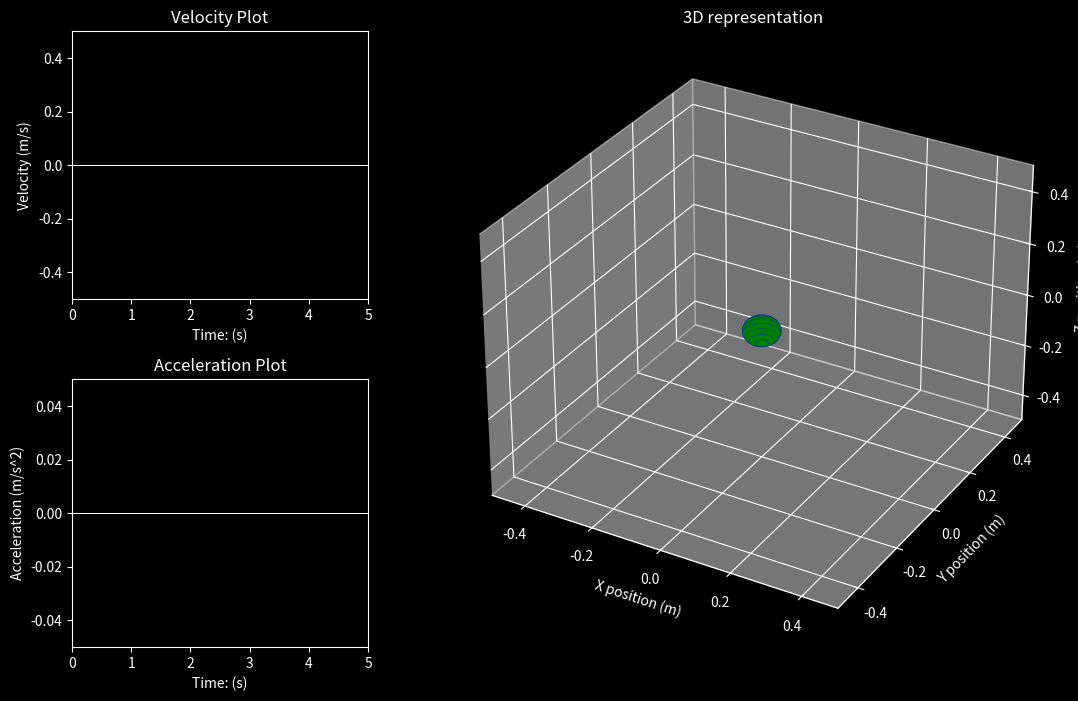

The matplotlib source for this figure:
from matplotlib import pyplot as plt
from matplotlib import animation
import numpy as np


# particle class stores all information about the particle
class Object:
    def __init__(self, name, color, radius, p, v, q, m):
        global E
        # Initial values
        self.name = name
        self.color = color
        self.radius = radius
        self.q = q
        self.m = m
        self.F_e = q * E

        self.p = np.array(p)          # position
        self.v = np.array(v)          # velocity
        self.a = np.array([0, 0, 0])  # acceleration

        # arrays for saving state and graph
        self.pos_data = [[p[0]], [p[1]], [p[2]]]
        self.vel_data = [[v[0]], [v[1]], [v[2]]]
        self.acc_data = [[self.a[0]], [self.a[1]], [self.a[2]]]

    def update(self, dt):
        global B

        self.F_m = np.cross(self.q * self.v, B)   # magnetisk kraft, N
        sum_F = self.F_e + self.F_m               # kraftsum, N
        self.a = sum_F / self.m              # akselerasjon, m/s^2

        self.v = self.v + self.a * dt   # regner ut ny fart
        self.p = self.p + self.v * dt   # regner ut ny posisjon

        self.logstate()

    def logstate(self):
        # saves the current state for plotting
        for i in range(3):
            self.pos_data[i].append(self.p[i])
            self.vel_data[i].append(self.v[i])
            self.acc_data[i].append(self.a[i])


class Plot:

    def __init__(self, pos, plot, title, axeslabels, limits):

        self.pos = pos  # used to specify what is to be plotted
        self.title = title
        self.plot = plot
        self.axeslabels = axeslabels
        self.limits = limits

        self.plot.set_title(self.title)

        self.plot.set_xlim((self.limits[0][0], self.limits[0][1]))
        self.plot.set_ylim((self.limits[1][0], self.limits[1][1]))

        self.plot.set_xlabel(self.axeslabels[0])
        self.plot.set_ylabel(self.axeslabels[1])

        # self.plot.grid()


class Linegraph(Plot):

    def __init__(self, pos, system, gridpos, title, axislabels, limits, graphlabels=["x", "y", "z"]):

        self.system = system
        self.plot = self.system.fig.add_subplot(gridpos)
        super().__init__(pos, self.plot, title, axislabels, limits)

        self.plot.axhline(y=0, linewidth=0.7, color='w')

        self.graphs = []
        for label in graphlabels:
            self.graphs += self.plot.plot([], [], label=label)

    def reframe(self):
        # makes sure all the date being displayd is within the plot
        # x
        self.limits[0][0] = self.system.t[-1] - 5  # history 5 sec
        self.limits[0][1] = self.system.t[-1]

        # y
        if self.pos == 0:  # vel
            for o in self.system.objects:
                self.limits[1][0] = min(
                    min(self.limits[1][0], o.v[0]), min(o.v[1], o.v[2]))
                self.limits[1][1] = max(
                    max(self.limits[1][1], o.v[0]), max(o.v[1], o.v[2]))
        elif self.pos == 1:  # acc
            for o in self.system.objects:
                self.limits[1][0] = min(
                    min(self.limits[1][0], o.a[0]), min(o.a[1], o.a[2]))
                self.limits[1][1] = max(
                    max(self.limits[1][1], o.a[0]), max(o.a[1], o.a[2]))

        border = 1.1
        self.plot.set_xlim((self.limits[0][0], self.limits[0][1]))
        self.plot.set_ylim(
            (self.limits[1][0] * border, self.limits[1][1] * border))

    def update(self, xaxis, datasets):
        for i, data in enumerate(datasets):
            self.graphs[i].set_data(xaxis, data)

        self.plot.legend(loc=1, prop={'size': 8})

        self.reframe()

        ret_ = [self.plot]
        return ret_


class Plot3D(Plot):

    # rotation speed on 3d graph
    SPR = 300  # sec per runde

    # grid to run ball formula on
    M1, M2 = np.mgrid[0:2*np.pi:20j, 0:np.pi:10j]

    def __init__(self, pos, system, gridpos, title, axislabels, limits):
        self.system = system
        self.plot = self.system.fig.add_subplot(gridpos, projection="3d")
        super().__init__(pos, self.plot, title, axislabels, limits)

        self.spheres = []
        self.trajectories = []
        self.vel_vectors = []
        self.acc_vectors = []

        # spesefik til 3d graf
        self.plot.set_zlim((limits[2][0], limits[2][1]))
        self.plot.set_zlabel(axislabels[2])

        self.sim_time_label = self.plot.text2D(
            0, 0.95, '', transform=self.plot.transAxes)

        for o in system.objects:
            # creates velocity and acceleration vectors, a sphere and trajectory for visualizing every object
            self.vel_vectors.append(self.plot.quiver(0, 0, 0, 0, 0, 0,
                                                     color="red", label="v"))
            self.acc_vectors.append(self.plot.quiver(0, 0, 0, 0, 0, 0,
                                                     color="blue", label="a"))
            self.spheres.append(self.init_sphere(o, o.radius, o.p))
            self.trajectories += self.plot.plot3D(o.pos_data[0],
                                                  o.pos_data[1],
                                                  o.pos_data[2],
                                                  linewidth=1,
                                                  color=o.color,
                                                  label=o.name
                                                  )

    def init_sphere(self, o, r, p=[0, 0, 0]):

        # parametric equation sphere
        x = p[0] + r * np.cos(self.M1)*np.sin(self.M2)
        y = p[1] + r * np.sin(self.M1)*np.sin(self.M2)
        z = p[2] + r * np.cos(self.M2)
        # add sphere to plot
        return self.plot.plot_wireframe(x, y, z,  rstride=1, cstride=1, color="b", linewidth=0.25, facecolor=o.color, antialiased=True)

    def reframe(self):
        # makes sure all the data being displayd is within the plot

        for i in range(3):
            for o in self.system.objects:
                self.limits[i][0] = min(self.limits[i][0], o.p[i])
                self.limits[i][1] = max(self.limits[i][1], o.p[i])

        border = 1.1
        self.plot.set_xlim(
            (self.limits[0][0] * border, self.limits[0][1] * border))
        self.plot.set_ylim(
            (self.limits[1][0] * border, self.limits[1][1] * border))
        self.plot.set_zlim(
            (self.limits[2][0] * border, self.limits[2][1] * border))

    def update(self, i, o):
        self.plot.collections.remove(self.spheres[i])
        self.spheres[i] = self.init_sphere(o, o.radius, o.p)

        # plotter banen til objektet
        self.trajectories[i].set(
            data_3d=(o.pos_data[0], o.pos_data[1], o.pos_data[2]), color=o.color)

        # plotter fartsvector
        self.vel_vectors[i].set_segments([[[o.p[0], o.p[1], o.p[2]],
                                           [o.p[0] + o.v[0], o.p[1] + o.v[1], o.p[2] + o.v[2]]]])
        # plotter akselerasjonsvektor
        self.acc_vectors[i].set_segments([[[o.p[0], o.p[1], o.p[2]],
                                           [o.p[0] + o.a[0], o.p[1] + o.a[1], o.p[2] + o.a[2]]]])

        angle = self.system.t[-1] * 360 / self.SPR
        self.plot.view_init(np.sin(angle/150) * 15 + 30, angle)

        self.sim_time_label.set_text(
            "Simulation Time: " + str(np.round(self.system.t[-1], 2)))

        self.plot.legend(loc=1, prop={'size': 8})
        self.reframe()
        ret_ = [self.plot]
        return ret_


def create_plot(type, pos, system, gridpos, title, axislabels, limits):
    if type == "3D":
        return Plot3D(pos, system, gridpos, title, axislabels, limits)
    elif type == "line":
        return Linegraph(pos, system, gridpos, title, axislabels, limits)


class System:

    def __init__(self, objects, dt, save, saveAs=r"./animation.gif"):
        self.objects = objects
        self.dt = dt
        self.save = save
        self.saveAs = saveAs

        self.fig = plt.figure(figsize=(13, 8))
        self.plots = []
        self.t = [0]  # time

        plt.subplots_adjust(hspace=0.3)
        plt.style.use("dark_background")
        self.fig.patch.set_facecolor("black")
        self.fig.tight_layout()

        grid = self.fig.add_gridspec(2, 3)

        # type fig, gridpos, title, axislabels, limits
        self.plots.append(create_plot(
            "line",
            0,
            self,
            grid[0, 0:1],
            "Velocity Plot",
            ["Time: (s)", "Velocity (m/s)"],
            [[0, 5], [-0.5, 0.5]]
        ))
        self.plots.append(create_plot(
            "line",
            1,
            self,
            grid[1, 0:1],
            "Acceleration Plot",
            ["Time: (s)", "Acceleration (m/s^2)"],
            [[0, 5], [-0.05, 0.05]]
        ))
        self.plots.append(create_plot(
            "3D",
            2,
            self,
            grid[0:2, 1:3],
            "3D representation",
            ["X position (m)", "Y position (m)", "Z position (m)"],
            [[-0.5, 0.5], [-0.5, 0.5], [-0.5, 0.5]]
        ))

    def update_objects(self):
        for object in self.objects:
            object.update(self.dt)

    def update_plots(self):
        ret_ = []
        for i, plot in enumerate(self.plots):
            for j, object in enumerate(self.objects):
                if type(plot) == Plot3D:
                    ret_ += plot.update(j, object)
                elif type(plot) == Linegraph:
                    if i == 0:
                        ret_ += plot.update(self.t, object.vel_data)
                    elif i == 1:
                        ret_ += plot.update(self.t, object.acc_data)
        return ret_

    def animate(self, framenum):
        print(framenum)
        iterperframe = 1
        for i in range(iterperframe):
            self.t.append(framenum * self.dt)
            self.update_objects()
            ret_ = []
            ret_ += self.update_plots()

    def run(self):
        # kjører animasjon i matplotlib
        self.animation = animation.FuncAnimation(
            self.fig,
            self.animate,
            fargs=(),
            interval=1,
            save_count=20,
            frames=200,
        )

        if self.save:
            self.save_as_gif()
        plt.show()

    def save_as_gif(self):
        # saves animation as gif using ffmpeg and outputs to specified location
        writer = animation.FFMpegWriter(fps=60, bitrate=18_000)
        self.animation.save(self.saveAs, writer=writer)


if __name__ == "__main__":
    # Konstanter
    E = np.array([0, -0.0040, 0])  # elektrisk felt, N/C
    B = np.array([0, 0, -0.010])   # magnetisk felt, T

    # [x, y ,z]
    # name, color, radius, position, velocity, electric charge, mass
    particles = [Object("particle",  # name
                        "g",  # color green
                        0.05,  # radius
                        [0, 0, 0],  # position
                        [0.24, 0, 0],  # velocity
                        1.0,  # electric charge
                        0.010  # mass
                        )]

    # objects, dt, save
    system = System(particles, 0.1, False)
    system.run()
